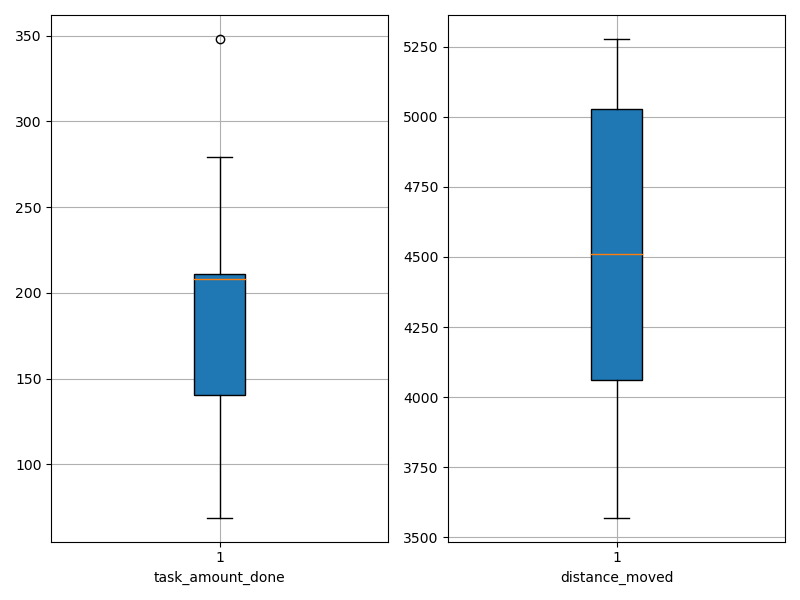

The file beside this chart, header and first rows:
agent_id, task_amount_done, distance_moved
0, 140.0, 5025
1, 140.0, 4347
2, 141.0, 5141
3, 69.0, 5085
4, 211.0, 4281
5, 211.0, 3973
6, 211.0, 4090
7, 209.0, 3938
8, 279.0, 3570
9, 141.0, 4783
10, 211.0, 3845
11, 141.0, 5038
12, 139.0, 5078
13, 212.0, 4732
14, 208.0, 4137
15, 211.0, 4420
16, 139.0, 5278
17, 141.0, 4602
18, 208.0, 4851
19, 348.0, 3952
